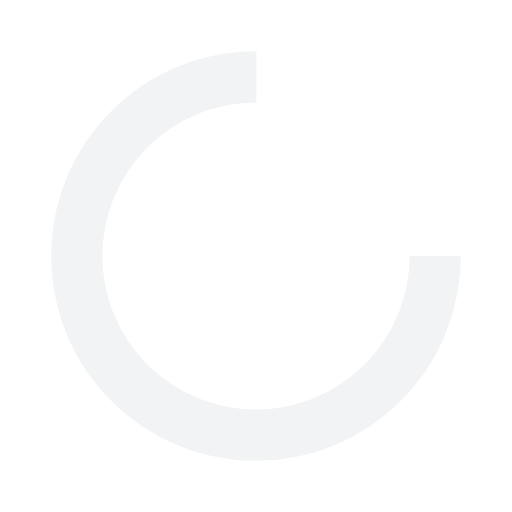
t = 0.00 s
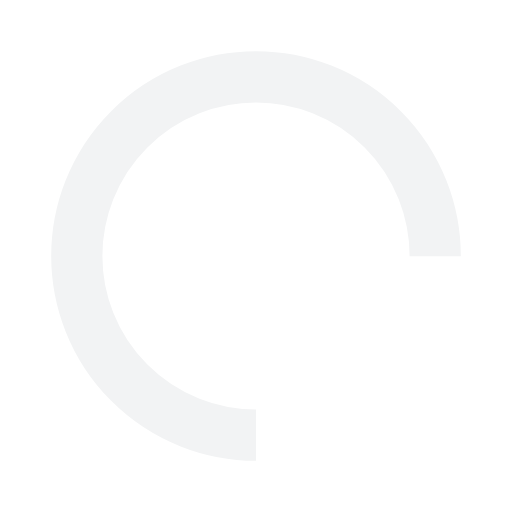
t = 0.50 s
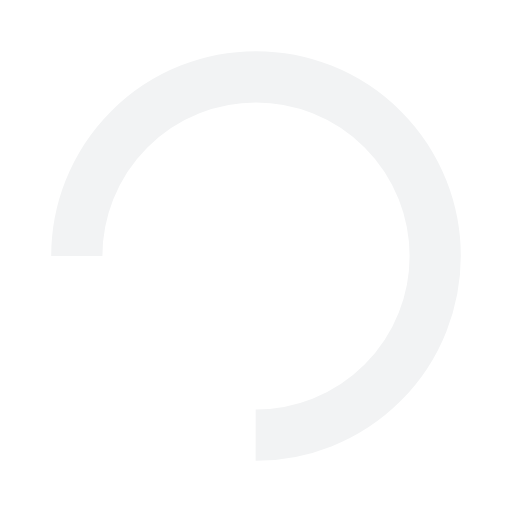
t = 1.00 s
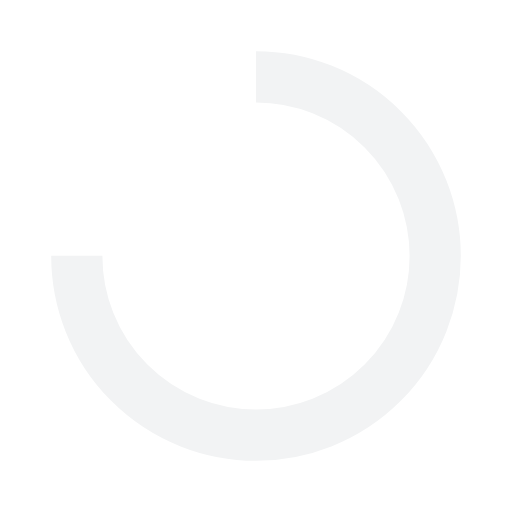
t = 1.50 s

The animated SVG that drew these frames (rendered in a browser with its animation timeline set to each time). Animation: 1 SMIL element (animateTransform=1); one cycle of 2.00 s, repeats indefinitely.

<?xml version="1.0" encoding="utf-8"?>
<svg xmlns="http://www.w3.org/2000/svg" xmlns:xlink="http://www.w3.org/1999/xlink" style="margin: auto; background: none; display: block; shape-rendering: auto;" width="200px" height="200px" viewBox="0 0 100 100" preserveAspectRatio="xMidYMid">
<circle cx="50" cy="50" fill="none" stroke="#f2f3f4" stroke-width="10" r="35" stroke-dasharray="164.93361431346415 56.97787143782138">
  <animateTransform attributeName="transform" type="rotate" repeatCount="indefinite" dur="2s" values="0 50 50;360 50 50" keyTimes="0;1"></animateTransform>
</circle>
<!-- [ldio] generated by https://loading.io/ --></svg>